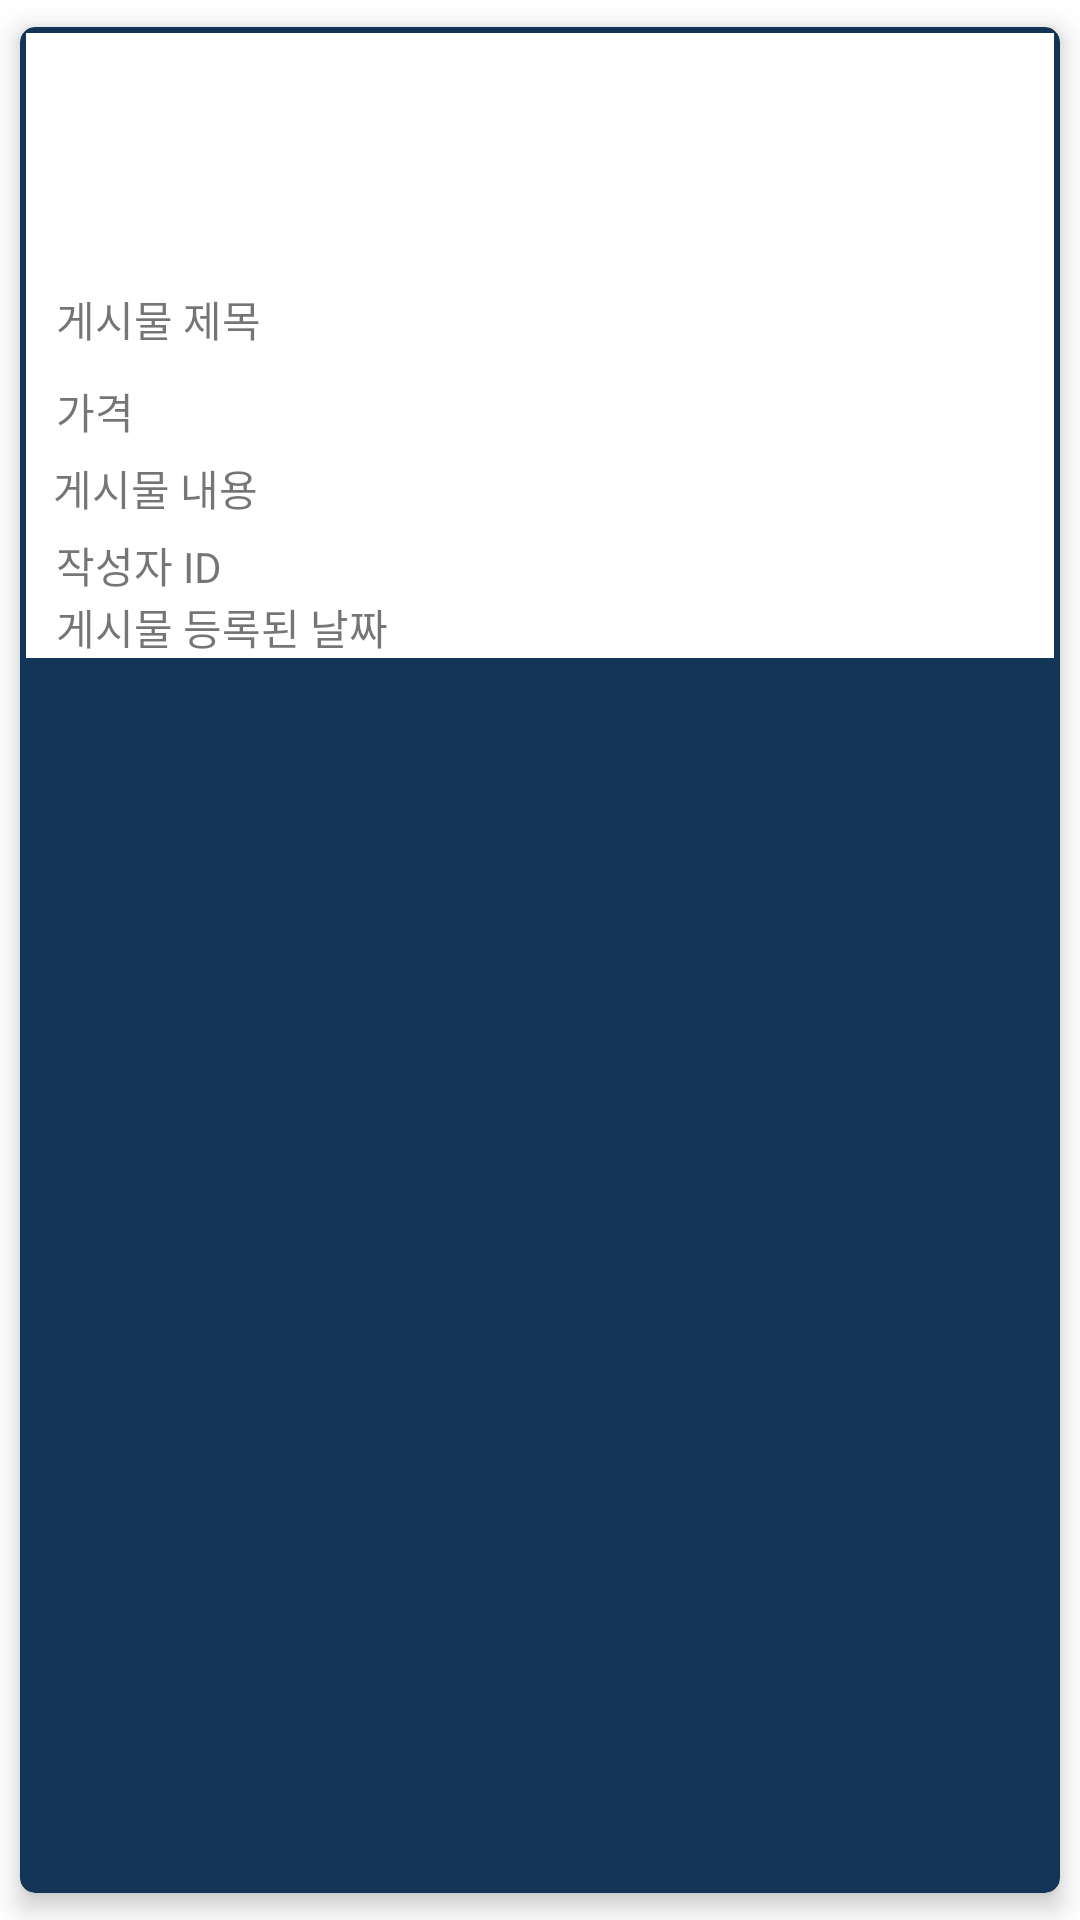

Reconstruct the res/layout file that produces this screen, plus the resources it refers to.
<!-- AndroidManifest.xml: application theme Theme.IPLMarket_FE -->
<!-- res/layout/post_list.xml -->
<?xml version="1.0" encoding="utf-8"?>
<LinearLayout xmlns:android="http://schemas.android.com/apk/res/android"
    xmlns:app="http://schemas.android.com/apk/res-auto"
    xmlns:tools="http://schemas.android.com/tools"
    android:layout_width="match_parent"
    android:layout_height="wrap_content"
    android:orientation="vertical">

    <androidx.cardview.widget.CardView
        android:layout_width="match_parent"
        android:layout_height="match_parent"
        app:cardBackgroundColor="#123456"
        app:cardCornerRadius="5dp"
        app:cardElevation="5dp"
        app:cardUseCompatPadding="true">

        <LinearLayout
            android:layout_width="match_parent"
            android:layout_height="wrap_content"
            android:layout_margin="2dp"
            android:background="#ffffff"
            android:orientation="vertical">

            <ImageView
                android:id="@+id/thumbnail"
                android:layout_width="80dp"
                android:layout_height="80dp"
                android:layout_gravity="center"
                tools:srcCompat="@drawable/sofa" />

            <TextView
                android:id="@+id/textTitle"
                android:layout_width="wrap_content"
                android:layout_height="wrap_content"
                android:layout_gravity="left"
                android:layout_marginStart="10dp"
                android:layout_marginLeft="10dp"
                android:layout_marginTop="5dp"
                android:layout_marginBottom="5dp"
                android:text="게시물 제목"
                app:layout_constraintBottom_toBottomOf="parent"
                app:layout_constraintEnd_toEndOf="parent"
                app:layout_constraintHorizontal_bias="0.0"
                app:layout_constraintStart_toStartOf="parent"
                app:layout_constraintTop_toTopOf="parent" />

            <TextView
                android:id="@+id/textPrice"
                android:layout_width="wrap_content"
                android:layout_height="wrap_content"
                android:layout_gravity="left"
                android:layout_marginTop="5dp"
                android:layout_marginStart="10dp"
                android:layout_marginLeft="10dp"
                android:layout_marginBottom="5dp"
                android:text="가격"
                app:layout_constraintBottom_toBottomOf="parent"
                app:layout_constraintEnd_toEndOf="parent"
                app:layout_constraintHorizontal_bias="0.0"
                app:layout_constraintStart_toStartOf="parent"
                app:layout_constraintTop_toTopOf="parent" />

            <TextView
                android:id="@+id/textContent"
                android:layout_width="match_parent"
                android:layout_height="wrap_content"
                android:layout_gravity="center"
                android:layout_marginLeft="6dp"
                android:layout_marginBottom="5dp"
                android:text="게시물 내용" />

            <TextView
                android:id="@+id/textUserId"
                android:layout_width="match_parent"
                android:layout_height="wrap_content"
                android:layout_marginStart="10dp"
                android:layout_marginLeft="10dp"
                android:text="작성자 ID"
                android:layout_gravity="left"/>
            <TextView
                android:id="@+id/textCreateDate"
                android:layout_width="match_parent"
                android:layout_height="wrap_content"
                android:text="게시물 등록된 날짜"
                android:layout_marginStart="10dp"
                android:layout_marginLeft="10dp"
                android:layout_gravity="right"/>

        </LinearLayout>

    </androidx.cardview.widget.CardView>

</LinearLayout>
<!-- resources referenced by this layout -->
<resources>
  <!-- drawable sofa: png bitmap (drawable, 56226 bytes) -->
  <style name="Theme.IPLMarket_FE" parent="Theme.MaterialComponents.DayNight.DarkActionBar">
          
          <item name="colorPrimary">#073270</item>
          <item name="colorPrimaryVariant">@color/black</item>
          
          <item name="colorSecondary">@color/teal_200</item>
          <item name="colorSecondaryVariant">@color/teal_700</item>
          <item name="colorOnSecondary">@color/black</item>
          
  
  
          
      </style>
  <!-- not gathered from this repository: default colours our renderer supplied (Android Studio template values) -->
  <color name="teal_200">#FF03DAC5</color>
  <color name="teal_700">#FF018786</color>
  <color name="black">#FF000000</color>
</resources>
